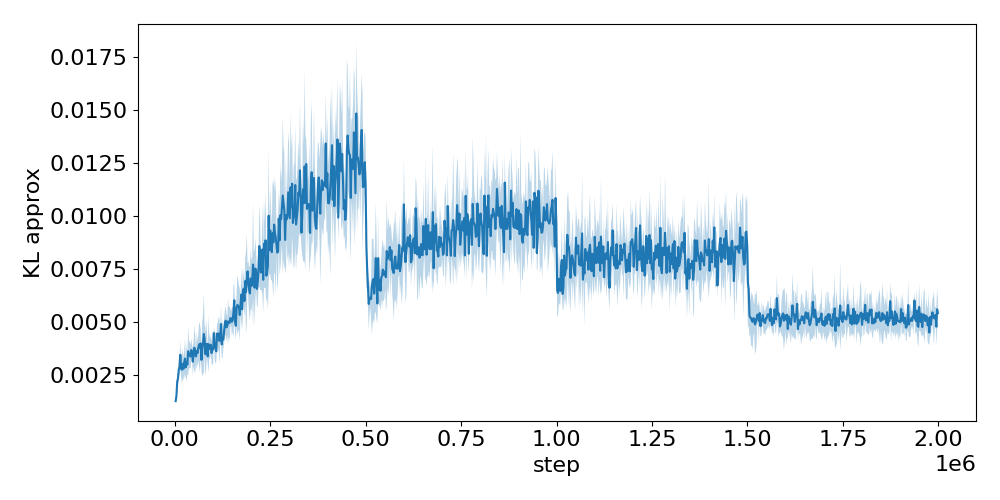

The file beside this chart, header and first rows:
step, run_0, run_1, run_2, run_3, run_4
2048, 0.001258, 0.001325, 0.001301, 0.001138, 0.001292
4096, 0.001242, 0.001245, 0.001723, 0.001817, 0.001486
6144, 0.002362, 0.002173, 0.002474, 0.001518, 0.002361
8192, 0.002152, 0.002099, 0.002174, 0.002513, 0.002753
10240, 0.002763, 0.002105, 0.002261, 0.003377, 0.00321
12288, 0.003293, 0.002785, 0.002533, 0.002664, 0.003211
14336, 0.004307, 0.002742, 0.003416, 0.002788, 0.004018
16384, 0.002841, 0.002217, 0.002805, 0.003387, 0.002874
18432, 0.003734, 0.001928, 0.002654, 0.002526, 0.002868
20480, 0.003056, 0.002528, 0.00298, 0.00421, 0.00232
22528, 0.003609, 0.002618, 0.002504, 0.002932, 0.00228
24576, 0.002621, 0.002524, 0.003814, 0.00332, 0.003251
26624, 0.003007, 0.002493, 0.003375, 0.002629, 0.004837
28672, 0.002373, 0.002621, 0.002897, 0.003416, 0.002993
30720, 0.00265, 0.002195, 0.004282, 0.00388, 0.002506
32768, 0.002677, 0.00305, 0.003704, 0.002723, 0.002781
34816, 0.00415, 0.002511, 0.003499, 0.002625, 0.005298
36864, 0.003925, 0.002819, 0.004319, 0.00324, 0.003043
38912, 0.003436, 0.002938, 0.002732, 0.00432, 0.003765
40960, 0.003888, 0.003317, 0.003026, 0.003914, 0.002677
43008, 0.00294, 0.004354, 0.003898, 0.0038, 0.00339
45056, 0.003717, 0.003158, 0.003825, 0.0033, 0.003935
47104, 0.003336, 0.002149, 0.002901, 0.003965, 0.003283
49152, 0.003133, 0.004284, 0.002767, 0.003838, 0.003473
51200, 0.003648, 0.00248, 0.005504, 0.003651, 0.003614
53248, 0.003662, 0.003062, 0.004263, 0.004292, 0.002126
55296, 0.00362, 0.003161, 0.003148, 0.003117, 0.003824
57344, 0.003541, 0.003662, 0.005042, 0.002732, 0.003217
59392, 0.003339, 0.003886, 0.003182, 0.002945, 0.00429
61440, 0.002964, 0.004182, 0.004295, 0.003292, 0.004202
63488, 0.002858, 0.004488, 0.005434, 0.003267, 0.003651
65536, 0.003231, 0.003827, 0.002341, 0.00405, 0.005453
67584, 0.003216, 0.004434, 0.004783, 0.003416, 0.00409
69632, 0.002872, 0.003755, 0.003233, 0.002655, 0.00352
71680, 0.0034, 0.003719, 0.002123, 0.003478, 0.005773
73728, 0.00323, 0.003763, 0.002674, 0.00394, 0.006264
75776, 0.003191, 0.004185, 0.00287, 0.004214, 0.007708
77824, 0.004171, 0.0049, 0.004951, 0.003865, 0.003194
79872, 0.0027, 0.002844, 0.005249, 0.003212, 0.0034
81920, 0.002663, 0.004737, 0.005494, 0.003799, 0.002952
83968, 0.003133, 0.004366, 0.004507, 0.003656, 0.004149
86016, 0.003234, 0.003538, 0.002948, 0.003288, 0.003879
88064, 0.003465, 0.003305, 0.003105, 0.003533, 0.006359
90112, 0.003174, 0.003441, 0.004699, 0.003881, 0.004154
92160, 0.003602, 0.003881, 0.002971, 0.003989, 0.00418
94208, 0.004512, 0.004054, 0.004011, 0.00374, 0.003297
96256, 0.003609, 0.003685, 0.003161, 0.002936, 0.004271
98304, 0.003491, 0.002846, 0.003376, 0.004826, 0.004355
100352, 0.003431, 0.004516, 0.00315, 0.004357, 0.003014
102400, 0.004345, 0.004737, 0.004442, 0.004707, 0.004127
104448, 0.004606, 0.00367, 0.003031, 0.004484, 0.003478
106496, 0.003433, 0.004023, 0.003272, 0.004943, 0.003162
108544, 0.003198, 0.003141, 0.004302, 0.003502, 0.003914
110592, 0.004251, 0.004015, 0.005401, 0.004321, 0.004267
112640, 0.005167, 0.00461, 0.004213, 0.00374, 0.003843
114688, 0.003157, 0.004221, 0.004823, 0.004899, 0.005188
116736, 0.004563, 0.005693, 0.003324, 0.003804, 0.003126
118784, 0.004096, 0.004584, 0.0047, 0.004047, 0.003795
120832, 0.004489, 0.00479, 0.004884, 0.006325, 0.004036
122880, 0.004163, 0.004476, 0.003064, 0.004502, 0.003507
... 916 more rows
